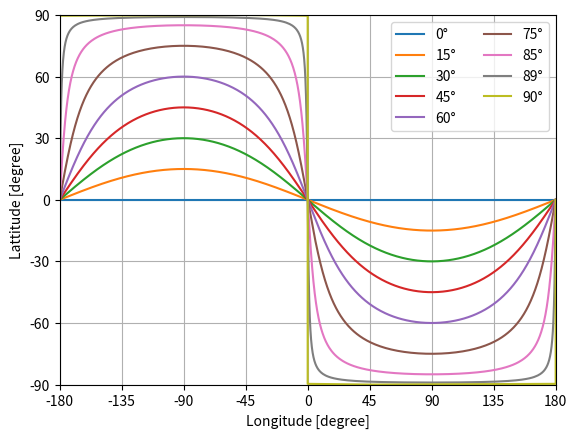

Reproduce this figure in Python.
#!python3

import numpy as np
import matplotlib.pyplot as plt

def X_rotation_matrix(angle):
	""" Generated 3D rotation matrix. 
	    angle : degrees."""
	Ry = np.zeros((3,3))
	angle = np.deg2rad(angle)
	Ry[0,0] = 1.0
	Ry[1,1] = Ry[-1,-1] = np.cos(angle)
	Ry[1,-1] = -np.sin(angle)
	Ry[-1,1] = np.sin(angle)
	return Ry

def circle_coordinates(samples):
	coord = np.zeros((samples,3))
	angle = np.linspace(-np.pi, np.pi, samples)
	coord[:,0] = np.cos(angle)
	coord[:,1] = np.sin(angle)
	return coord

def great_circle_coordinates(angle, samples=1000):
	circle = circle_coordinates(samples)
	Ry = X_rotation_matrix(angle)
	great_circle = (Ry @ circle.T).T
	return great_circle

def cartesian_to_spherical(cartesian):
	X = cartesian[:,0]
	Y = cartesian[:,1]
	Z = cartesian[:,2]

	rho = np.sqrt(X**2 + Y**2 + Z**2)
	theta = np.arccos(Z / rho)
	phi = np.arctan2(Y, X)
	return np.vstack((rho,theta,phi)).T

def spherical_to_equirectangular(spherical):
	rho = spherical[:,0]
	theta = spherical[:,1]
	phi = spherical[:,2]
	
	altitude = np.rad2deg(theta) - 90.0
	lattitude = np.rad2deg(phi)
	return np.vstack((lattitude, altitude)).T

def equirectangular_great_circle(angle, samples=100):
	great_circle = great_circle_coordinates(angle, samples=samples)
	spherical_great_circle = cartesian_to_spherical(great_circle)
	equirect_great_circle = spherical_to_equirectangular(spherical_great_circle)
	return equirect_great_circle

def main():
	N_samples = 1001
	angles = list(range(0, 90+1, 15)) + [85, 89]
	angles.sort()
	gc = (equirectangular_great_circle(a, samples=N_samples) for a in angles)

	plt.figure()
	for a, xy in zip(angles, gc):
		plt.plot(xy[:,0], xy[:,1], label=str(a) + '°')
	plt.xlim(-180, 180)
	plt.ylim(-90, 90)
	plt.xticks(np.arange(-180.0,181.0, step=45.0))
	plt.yticks(np.arange(-90.0,91.0, step=30.0))
	plt.xlabel('Longitude [degree]')
	plt.ylabel('Lattitude [degree]')
	plt.grid()
	plt.legend(ncol=2)

	plt.savefig('equirectangular_great_circle.png', dpi=200)
	plt.show()

if __name__ == '__main__':
	main()